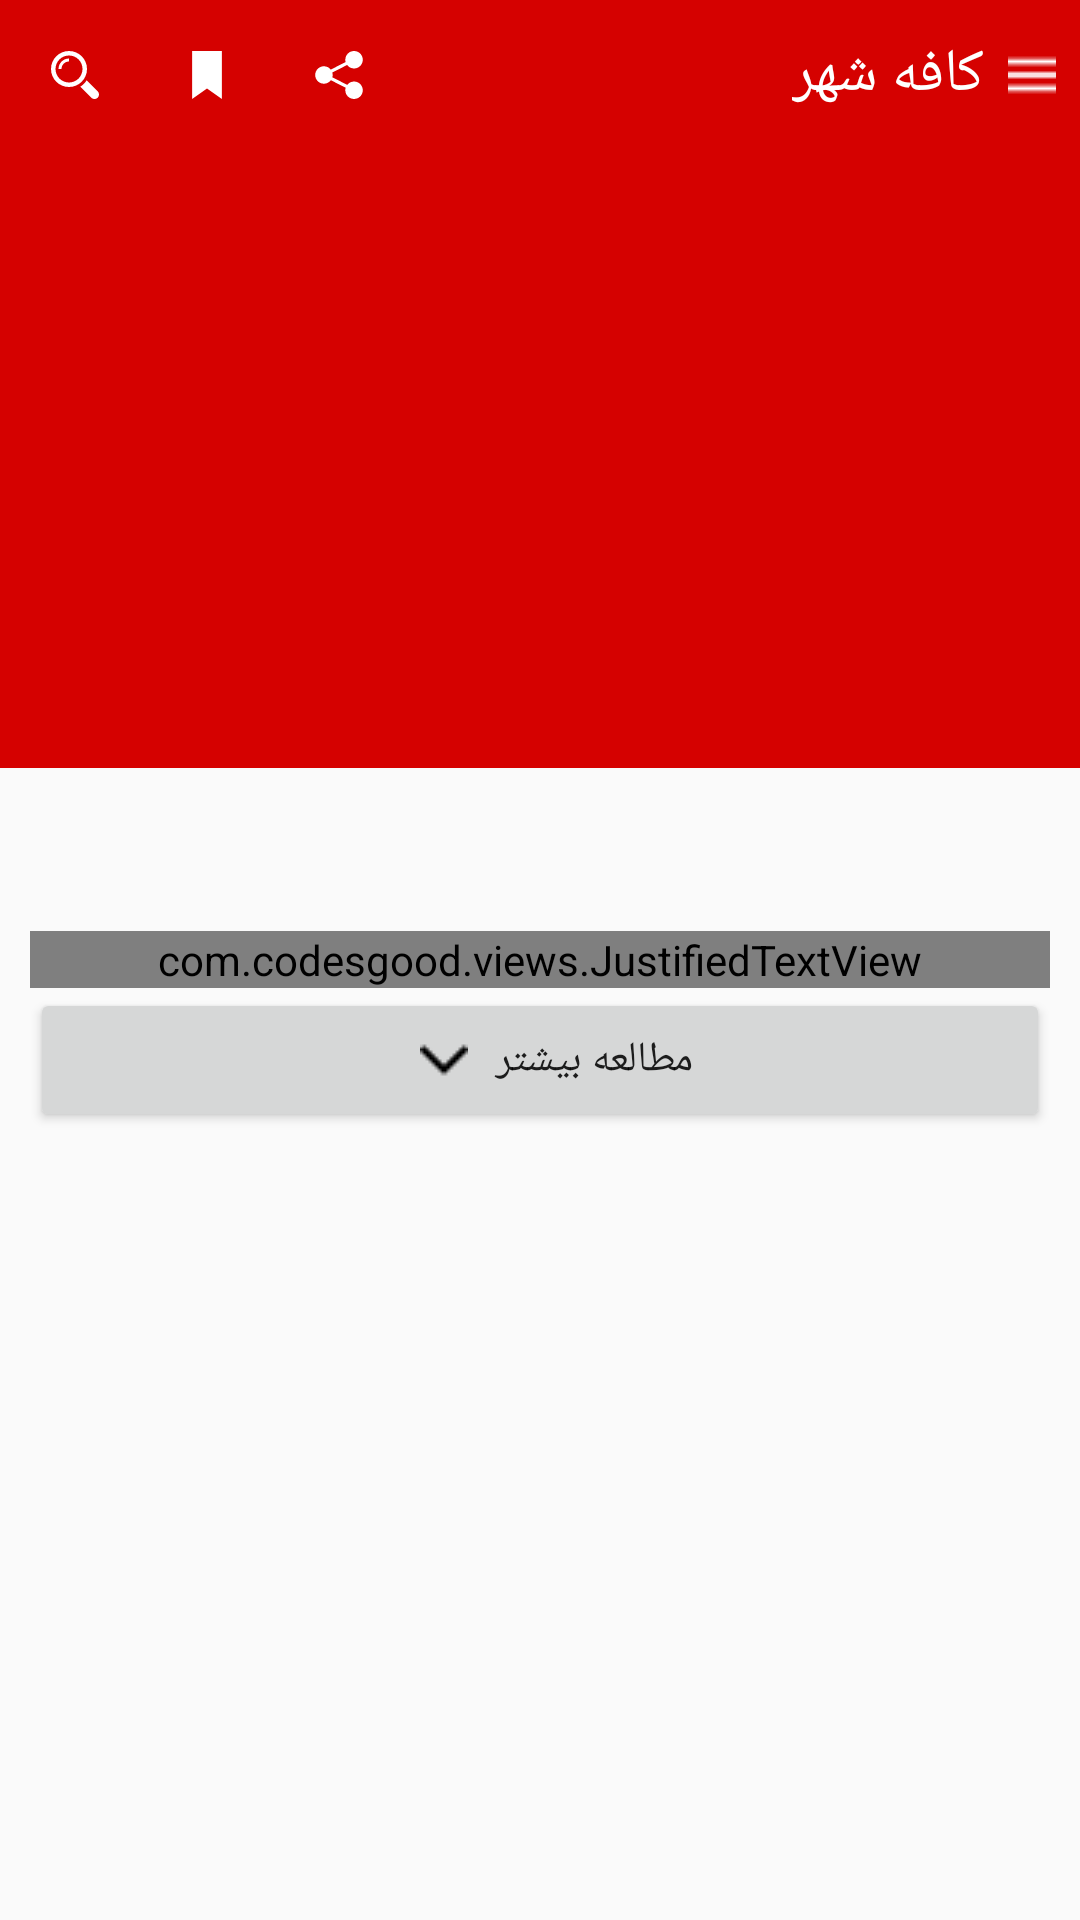

Layout XML and referenced resources for this Android screen:
<!-- AndroidManifest.xml: application theme MyMaterialTheme -->
<!-- res/layout/test.xml -->
<?xml version="1.0" encoding="UTF-8"?>
<android.support.design.widget.CoordinatorLayout
xmlns:tools="http://schemas.android.com/tools"
xmlns:app="http://schemas.android.com/apk/res-auto"
xmlns:android="http://schemas.android.com/apk/res/android"
tools:context=".page2"

    android:layout_height="match_parent"
    android:layout_width="match_parent"
    >


<android.support.design.widget.AppBarLayout
    android:fitsSystemWindows="true"
    android:layout_height="256dp"
    android:layout_width="match_parent"
    android:theme="@style/MaterialDrawerTheme.Light.DarkToolbar">



<android.support.design.widget.CollapsingToolbarLayout
    android:fitsSystemWindows="true"
    android:layout_height="match_parent"
    android:layout_width="match_parent"
    app:expandedTitleGravity="bottom|right"
    app:expandedTitleMarginStart="40dp"
    app:contentScrim="?attr/colorPrimary"
    app:layout_scrollFlags="scroll|exitUntilCollapsed"
    android:id="@+id/collapsingToolbarLayout">


    <ImageView android:layout_height="match_parent"
        android:layout_width="match_parent"
        app:layout_collapseMode="parallax"

        android:scaleType="centerCrop"/>
    <include layout="@layout/custom_action_bar"
        app:layout_collapseMode="pin"
       />
    <android.support.v7.widget.Toolbar
        android:layout_height="?attr/actionBarSize"
        android:layout_width="match_parent"
        android:elevation="7dp">

    </android.support.v7.widget.Toolbar>

</android.support.design.widget.CollapsingToolbarLayout>

</android.support.design.widget.AppBarLayout>


<android.support.v4.widget.NestedScrollView
    android:layout_height="match_parent"
    android:layout_width="match_parent"
    app:layout_behavior="@string/appbar_scrolling_view_behavior">


<LinearLayout android:layout_height="match_parent"
    android:layout_width="match_parent"
    android:paddingTop="10dp" android:orientation="vertical"
   >

    <include layout="@layout/content_layout_katlin"/>

</LinearLayout>

</android.support.v4.widget.NestedScrollView>

</android.support.design.widget.CoordinatorLayout>
<!-- res/layout/custom_action_bar.xml (included above) -->
<?xml version="1.0" encoding="utf-8"?>
<RelativeLayout xmlns:android="http://schemas.android.com/apk/res/android"
    android:layout_width="match_parent"
    android:layout_height="50dp"
    xmlns:app="http://schemas.android.com/apk/res-auto"
    android:background="@color/colorPrimary">


    <ImageButton
        android:id="@+id/search"
        android:layout_width="wrap_content"
        android:layout_height="wrap_content"
        android:layout_alignParentLeft="true"
        android:layout_centerVertical="true"
        android:layout_marginLeft="12dp"
        android:background="@null"
        app:srcCompat="@drawable/ic_search"
        android:padding="5dp"/>

    <ImageButton
        android:padding="5dp"
        android:id="@+id/fav"
        android:layout_width="wrap_content"
        android:layout_height="wrap_content"
        android:layout_centerVertical="true"
        android:layout_marginLeft="18dp"
        android:background="@null"
        app:srcCompat="@drawable/ic_bookmark"
        android:layout_toRightOf="@+id/search"/>

    <ImageButton
        android:padding="5dp"
        android:id="@+id/share"
        android:layout_width="wrap_content"
        android:layout_height="wrap_content"
        android:layout_centerVertical="true"
        android:layout_marginLeft="18dp"
        android:background="@null"
        android:layout_toRightOf="@+id/fav"
        app:srcCompat="@drawable/ic_share" />

    <ImageButton
        android:id="@+id/imageButton1"
        android:layout_width="wrap_content"
        android:layout_height="wrap_content"
        android:layout_alignParentRight="true"
        android:layout_centerVertical="true"
        android:layout_marginRight="8dp"
        android:background="@null"
        android:src="@drawable/menu"
        android:clickable="true"
        />
    <TextView
        android:id="@+id/action_bar_text"
        android:layout_width="wrap_content"
        android:layout_height="wrap_content"
        android:layout_centerInParent="true"
        android:textAllCaps="true"
        android:layout_toLeftOf="@+id/imageButton1"
        android:text="کافه شهر"
        android:textColor="#fff"
        android:layout_marginRight="8dp"
        android:textSize="20sp"
        android:clickable="true"
       />

</RelativeLayout>

<!-- res/layout/content_layout_katlin.xml (included above) -->
<?xml version="1.0" encoding="utf-8"?>
<RelativeLayout xmlns:android="http://schemas.android.com/apk/res/android"
    android:layout_width="match_parent"
    android:layout_height="wrap_content"
    xmlns:app="http://schemas.android.com/apk/res-auto"

    android:orientation="vertical"

    android:layout_margin="10dp">

    <TextView
        android:id="@+id/txttitle"
        android:layout_width="match_parent"
        android:layout_height="wrap_content"
        android:textColor="@android:color/black"
        android:textSize="18sp"
android:textStyle="bold|italic"
        android:layout_marginBottom="5dp"
        android:textDirection="rtl"

        android:gravity="fill_horizontal"/>

   
    <com.codesgood.views.JustifiedTextView
        android:id="@+id/description_text"
        android:lineSpacingExtra="10dp"
        android:layout_width="match_parent"
        android:layout_height="wrap_content"
        android:textColor="@android:color/black"
        android:textSize="15sp"
        android:layout_marginTop="5dp"

        android:maxLines="7"
        android:textDirection="rtl"
        android:layout_centerInParent="true"
        android:layout_below="@+id/txttitle"/>
    <Button
        android:id="@+id/show"
        android:layout_width="match_parent"
        android:layout_height="wrap_content"

        android:layout_centerInParent="true"
        android:layout_below="@+id/description_text"
android:text="مطالعه بیشتر"
        android:clickable="true"
        android:gravity="center"

        android:drawableLeft="@drawable/arrowdown"
        android:paddingLeft="130dp"
        android:paddingRight="110dp"

      />


    <Button
        android:id="@+id/hide"
        android:layout_width="match_parent"
        android:layout_height="wrap_content"
        android:layout_centerInParent="true"
        android:layout_below="@+id/description_text"
        android:text="بستن"
        android:clickable="true"
        android:visibility="invisible"
        android:drawableLeft="@drawable/uparrow"
        android:paddingLeft="140dp"
        android:paddingRight="120dp"

       />

</RelativeLayout>
<!-- resources referenced by this layout -->
<resources>
  <color name="colorPrimary">#D50100</color>
  <!-- drawable arrowdown: png bitmap (drawable, 411 bytes) -->
  <!-- drawable ic_bookmark (drawable) -->
  <vector android:height="16dp" android:viewportHeight="321.188"
      android:viewportWidth="321.188" android:width="16dp" xmlns:android="http://schemas.android.com/apk/res/android">
      <path android:fillColor="#FFFFFF" android:pathData="M61.1,0l0,321.2l99.5,-70.5l99.5,70.5l0,-321.2z"/>
  </vector>
  <!-- drawable ic_search (drawable) -->
  <vector android:height="16dp" android:viewportHeight="485.213"
      android:viewportWidth="485.213" android:width="16dp" xmlns:android="http://schemas.android.com/apk/res/android">
      <path android:fillColor="#FFFFFF" android:pathData="M471.9,407.6L360.6,296.2c-16.6,25.8 -38.5,47.7 -64.3,64.3l111.3,111.3c17.8,17.8 46.6,17.8 64.3,0C489.7,454.1 489.7,425.3 471.9,407.6z"/>
      <path android:fillColor="#FFFFFF" android:pathData="M363.9,182C363.9,81.5 282.4,0 182,0C81.5,0 0,81.5 0,182s81.5,182 182,182C282.4,363.9 363.9,282.4 363.9,182zM182,318.4c-75.3,0 -136.5,-61.2 -136.5,-136.5c0,-75.3 61.2,-136.5 136.5,-136.5c75.3,0 136.5,61.2 136.5,136.5C318.4,257.2 257.2,318.4 182,318.4z"/>
      <path android:fillColor="#FFFFFF" android:pathData="M75.8,182h30.3c0,-41.8 34,-75.8 75.8,-75.8V75.8C123.4,75.8 75.8,123.4 75.8,182z"/>
  </vector>
  <!-- drawable ic_share (drawable) -->
  <vector android:height="16dp" android:viewportHeight="473.932"
      android:viewportWidth="473.932" android:width="16dp" xmlns:android="http://schemas.android.com/apk/res/android">
      <path android:fillColor="#FFFFFF" android:pathData="M385.5,301.2c-27.4,0 -51.6,13.1 -67.5,33.1l-146.7,-75c1.9,-7.2 3.3,-14.6 3.3,-22.3c0,-8.5 -1.6,-16.5 -3.9,-24.2l146,-74.7c15.7,20.9 40.6,34.6 68.7,34.6c47.8,0 86.4,-38.6 86.4,-86.3C471.9,38.7 433.3,0 385.5,0c-47.7,0 -86.3,38.7 -86.3,86.3c0,7.8 1.4,15.2 3.3,22.4L155.9,183.7c-15.8,-20 -40.1,-33.2 -67.6,-33.2c-47.7,0 -86.3,38.7 -86.3,86.4s38.6,86.3 86.3,86.3c28.2,0 53,-13.7 68.8,-34.7l145.9,74.7c-2.3,7.7 -3.9,15.8 -3.9,24.3c0,47.7 38.7,86.3 86.3,86.3c47.8,0 86.4,-38.7 86.4,-86.3C471.9,339.8 433.3,301.2 385.5,301.2z"/>
  </vector>
  <!-- drawable menu: png bitmap (drawable, 349 bytes) -->
  <!-- drawable uparrow: png bitmap (drawable, 410 bytes) -->
  <style name="MyMaterialTheme" parent="MyMaterialTheme.Base">
          <item name="android:windowContentTransitions">true</item>
          <item name="android:windowAllowEnterTransitionOverlap">true</item>
          <item name="android:windowAllowReturnTransitionOverlap">true</item>
          <item name="android:windowSharedElementEnterTransition">@android:transition/move</item>
          <item name="android:windowSharedElementExitTransition">@android:transition/move</item>
      </style>
  <style name="MyMaterialTheme.Base" parent="Theme.AppCompat.Light.DarkActionBar">
          <item name="windowNoTitle">true</item>
          <item name="windowActionBar">false</item>
          <item name="colorPrimary">@color/colorPrimary</item>
          <item name="colorPrimaryDark">@color/colorPrimaryDark</item>
          <item name="colorAccent">@color/colorAccent</item>
      </style>
  <color name="colorPrimaryDark">#AC0000</color>
  <color name="colorAccent">#D50100</color>
</resources>
